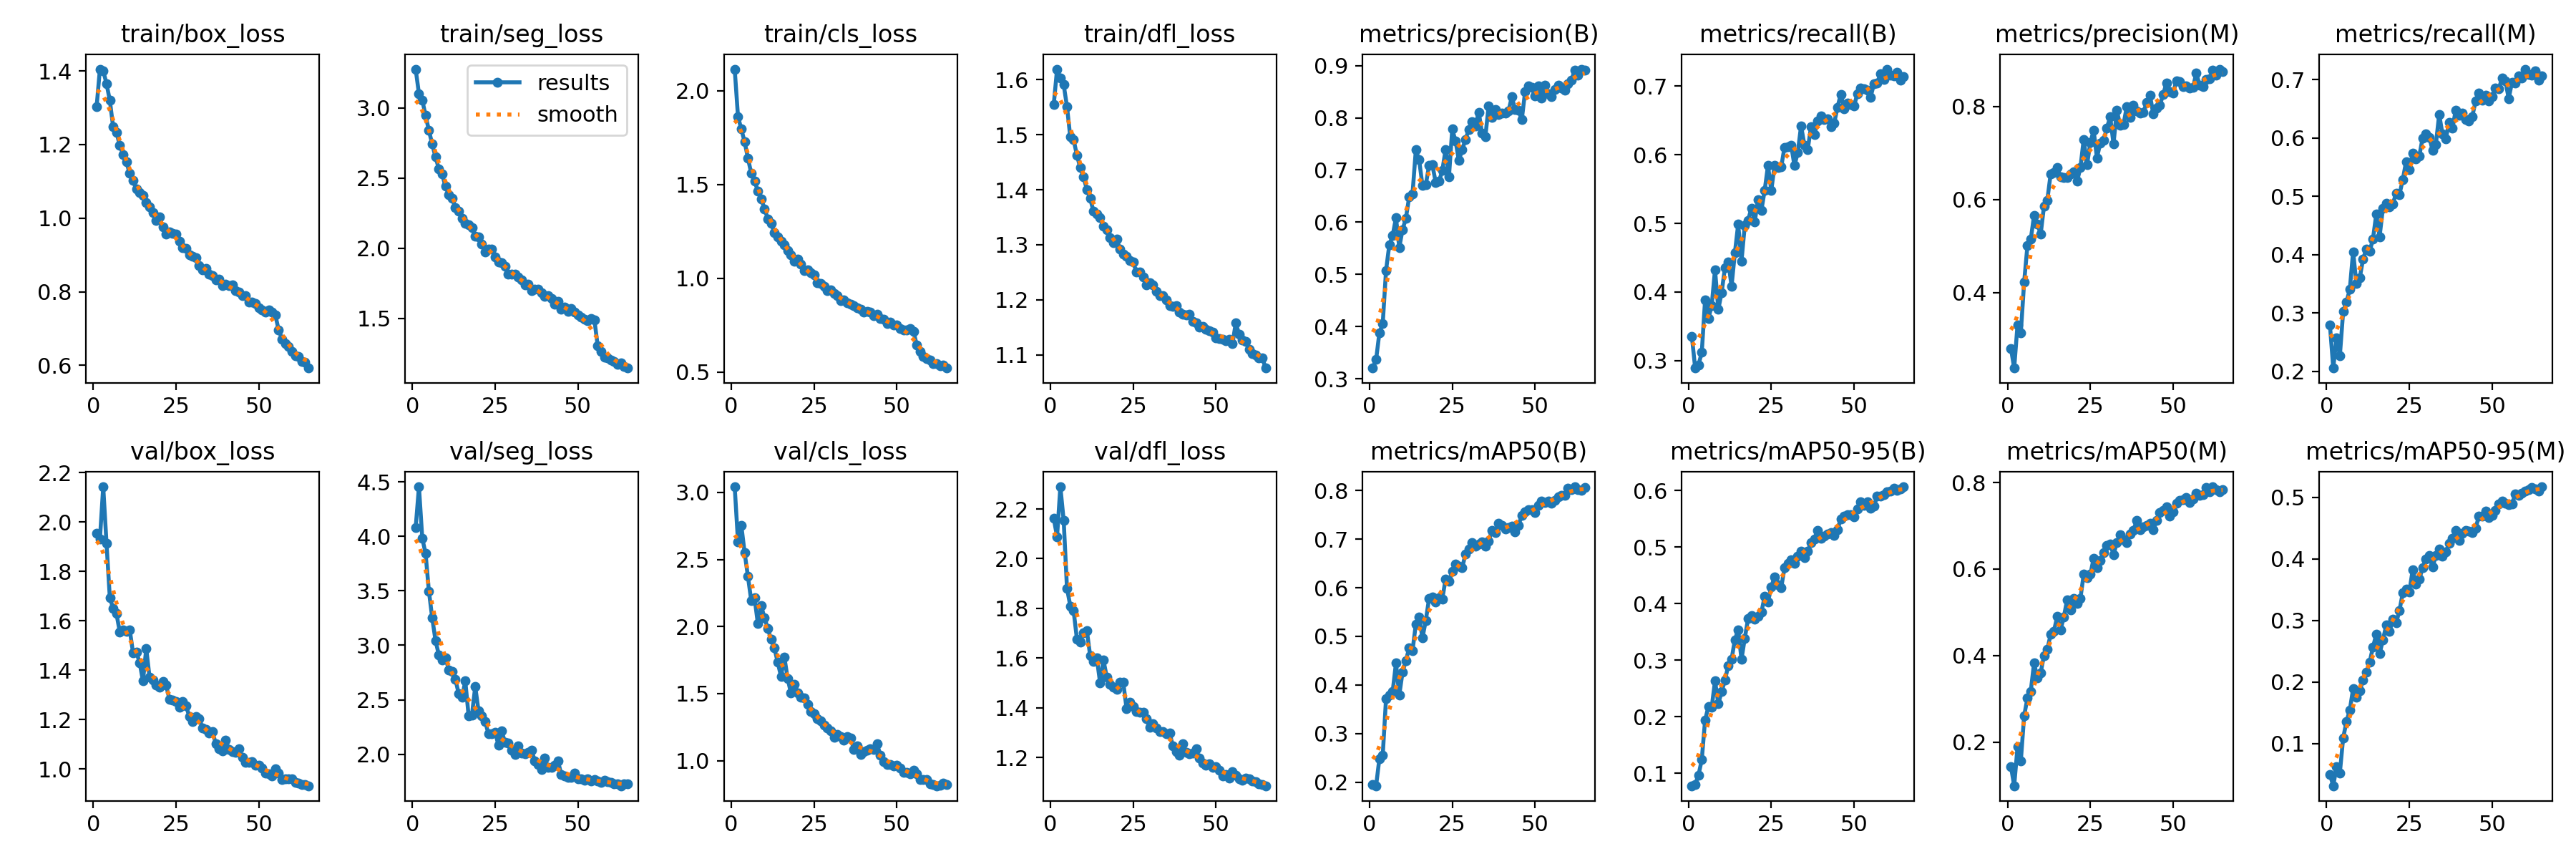

The data file committed next to this chart (first rows):
epoch, train/box_loss, train/seg_loss, train/cls_loss, train/dfl_loss, metrics/precision(B), metrics/recall(B), metrics/mAP50(B), metrics/mAP50-95(B), metrics/precision(M), metrics/recall(M), metrics/mAP50(M), metrics/mAP50-95(M), val/box_loss, val/seg_loss, val/cls_loss, val/dfl_loss, lr/pg0, lr/pg1, lr/pg2
1, 1.302, 3.278, 2.115, 1.554, 0.3205, 0.3357, 0.1953, 0.07768, 0.28, 0.2789, 0.1439, 0.04997, 1.954, 4.077, 3.042, 2.163, 0.0006642, 0.0006642, 0.0006642
2, 1.405, 3.102, 1.862, 1.619, 0.3365, 0.2891, 0.1927, 0.08025, 0.2376, 0.2054, 0.09895, 0.03171, 1.93, 4.454, 2.633, 2.089, 0.001311, 0.001311, 0.001311
3, 1.401, 3.057, 1.796, 1.603, 0.3884, 0.2937, 0.2488, 0.09612, 0.3305, 0.2576, 0.1887, 0.06274, 2.142, 3.983, 2.754, 2.289, 0.001937, 0.001937, 0.001937
4, 1.365, 2.947, 1.727, 1.591, 0.4055, 0.3118, 0.255, 0.1239, 0.3132, 0.2266, 0.1556, 0.05269, 1.913, 3.842, 2.55, 2.154, 0.001909, 0.001909, 0.001909
5, 1.32, 2.841, 1.64, 1.551, 0.5075, 0.3885, 0.3716, 0.1935, 0.4219, 0.3025, 0.2606, 0.1094, 1.692, 3.498, 2.373, 1.881, 0.001878, 0.001878, 0.001878
6, 1.248, 2.743, 1.56, 1.496, 0.5569, 0.3612, 0.3793, 0.2178, 0.5009, 0.3184, 0.3014, 0.1359, 1.65, 3.253, 2.193, 1.81, 0.001848, 0.001848, 0.001848
7, 1.232, 2.65, 1.52, 1.491, 0.5743, 0.3802, 0.3861, 0.2162, 0.5142, 0.3404, 0.3173, 0.1546, 1.628, 3.043, 2.213, 1.791, 0.001817, 0.001817, 0.001817
8, 1.198, 2.568, 1.464, 1.462, 0.6085, 0.4325, 0.4452, 0.2631, 0.5655, 0.4047, 0.3828, 0.189, 1.555, 2.914, 2.022, 1.677, 0.001787, 0.001787, 0.001787
9, 1.173, 2.528, 1.423, 1.44, 0.5517, 0.3745, 0.379, 0.2225, 0.5475, 0.3501, 0.3481, 0.1758, 1.561, 2.865, 2.155, 1.665, 0.001756, 0.001756, 0.001756
10, 1.153, 2.442, 1.371, 1.423, 0.5858, 0.3992, 0.4268, 0.2442, 0.5252, 0.3597, 0.3605, 0.1854, 1.556, 2.888, 2.064, 1.701, 0.001726, 0.001726, 0.001726
11, 1.121, 2.382, 1.317, 1.4, 0.6075, 0.4353, 0.45, 0.2642, 0.5854, 0.3919, 0.4002, 0.2037, 1.564, 2.777, 1.986, 1.711, 0.001695, 0.001695, 0.001695
12, 1.102, 2.358, 1.292, 1.384, 0.6488, 0.444, 0.4766, 0.2904, 0.5981, 0.4093, 0.414, 0.2164, 1.471, 2.762, 1.903, 1.609, 0.001665, 0.001665, 0.001665
13, 1.079, 2.288, 1.243, 1.361, 0.6543, 0.4084, 0.4701, 0.3012, 0.6542, 0.4052, 0.4485, 0.2325, 1.474, 2.688, 1.839, 1.588, 0.001635, 0.001635, 0.001635
14, 1.07, 2.262, 1.222, 1.356, 0.7384, 0.4569, 0.5252, 0.336, 0.6579, 0.4269, 0.4565, 0.2566, 1.431, 2.558, 1.732, 1.6, 0.001604, 0.001604, 0.001604
15, 1.062, 2.215, 1.196, 1.349, 0.7192, 0.4989, 0.5397, 0.3535, 0.6678, 0.4695, 0.4903, 0.2775, 1.356, 2.522, 1.629, 1.501, 0.001574, 0.001574, 0.001574
16, 1.042, 2.175, 1.179, 1.334, 0.6705, 0.445, 0.4968, 0.3012, 0.6489, 0.4306, 0.4593, 0.2462, 1.487, 2.672, 1.772, 1.593, 0.001543, 0.001543, 0.001543
17, 1.031, 2.166, 1.149, 1.327, 0.6714, 0.4972, 0.5321, 0.3387, 0.6467, 0.4792, 0.4896, 0.2678, 1.371, 2.354, 1.612, 1.524, 0.001513, 0.001513, 0.001513
18, 1.015, 2.145, 1.124, 1.313, 0.7085, 0.5046, 0.5776, 0.3734, 0.6468, 0.488, 0.5292, 0.2925, 1.359, 2.359, 1.503, 1.495, 0.001482, 0.001482, 0.001482
19, 0.9935, 2.088, 1.091, 1.303, 0.7097, 0.5224, 0.5813, 0.3788, 0.6544, 0.4817, 0.5062, 0.2817, 1.339, 2.622, 1.569, 1.481, 0.001452, 0.001452, 0.001452
20, 1.003, 2.082, 1.103, 1.31, 0.6765, 0.5023, 0.5706, 0.3722, 0.6591, 0.4866, 0.5319, 0.3016, 1.33, 2.398, 1.507, 1.475, 0.001421, 0.001421, 0.001421
21, 0.9757, 2.029, 1.074, 1.292, 0.6781, 0.5348, 0.5796, 0.377, 0.6387, 0.5054, 0.5206, 0.2959, 1.355, 2.353, 1.471, 1.504, 0.001391, 0.001391, 0.001391
22, 0.9578, 1.972, 1.04, 1.282, 0.699, 0.5185, 0.5768, 0.3845, 0.6683, 0.5028, 0.532, 0.3158, 1.338, 2.303, 1.468, 1.502, 0.00136, 0.00136, 0.00136
23, 0.9625, 1.996, 1.046, 1.279, 0.7393, 0.5481, 0.6179, 0.4123, 0.729, 0.5282, 0.5882, 0.3448, 1.282, 2.186, 1.419, 1.396, 0.00133, 0.00133, 0.00133
24, 0.9579, 1.995, 1.029, 1.271, 0.6865, 0.5842, 0.613, 0.4027, 0.6739, 0.5592, 0.5799, 0.3504, 1.28, 2.192, 1.367, 1.423, 0.001299, 0.001299, 0.001299
25, 0.9576, 1.938, 1.018, 1.268, 0.7782, 0.5481, 0.6334, 0.4295, 0.7223, 0.545, 0.5875, 0.3467, 1.273, 2.204, 1.349, 1.405, 0.001269, 0.001269, 0.001269
26, 0.937, 1.901, 0.9782, 1.25, 0.7555, 0.5846, 0.6489, 0.4472, 0.7482, 0.574, 0.6246, 0.3822, 1.25, 2.085, 1.314, 1.385, 0.001239, 0.001239, 0.001239
27, 0.9205, 1.899, 0.9722, 1.25, 0.7184, 0.5814, 0.6446, 0.4326, 0.689, 0.5643, 0.6031, 0.3593, 1.272, 2.213, 1.297, 1.382, 0.001208, 0.001208, 0.001208
28, 0.9172, 1.873, 0.9586, 1.241, 0.7385, 0.5823, 0.6416, 0.4282, 0.7214, 0.5689, 0.6194, 0.3668, 1.256, 2.108, 1.264, 1.382, 0.001177, 0.001177, 0.001177
29, 0.8996, 1.815, 0.933, 1.227, 0.7589, 0.611, 0.6686, 0.463, 0.7273, 0.5999, 0.6372, 0.3854, 1.213, 2.102, 1.243, 1.355, 0.001147, 0.001147, 0.001147
30, 0.8956, 1.814, 0.9378, 1.231, 0.777, 0.6115, 0.6794, 0.4714, 0.7536, 0.6073, 0.6547, 0.4001, 1.192, 2.041, 1.223, 1.321, 0.001117, 0.001117, 0.001117
31, 0.8921, 1.814, 0.9201, 1.227, 0.7921, 0.6138, 0.693, 0.4773, 0.7772, 0.6008, 0.6576, 0.4049, 1.213, 2.001, 1.171, 1.336, 0.001086, 0.001086, 0.001086
32, 0.8706, 1.797, 0.9076, 1.215, 0.7849, 0.5842, 0.6851, 0.4713, 0.7189, 0.5791, 0.6335, 0.3864, 1.204, 2.077, 1.197, 1.319, 0.001056, 0.001056, 0.001056
33, 0.8586, 1.775, 0.8821, 1.208, 0.811, 0.6031, 0.6893, 0.4834, 0.7918, 0.5888, 0.6606, 0.405, 1.165, 2.012, 1.179, 1.304, 0.001025, 0.001025, 0.001025
34, 0.8635, 1.736, 0.8853, 1.207, 0.7703, 0.6421, 0.6942, 0.4923, 0.7591, 0.6401, 0.6795, 0.4163, 1.16, 2.008, 1.153, 1.303, 0.0009948, 0.0009948, 0.0009948
35, 0.8481, 1.746, 0.8691, 1.2, 0.7638, 0.6142, 0.6851, 0.4815, 0.7604, 0.6064, 0.667, 0.4042, 1.147, 2.021, 1.181, 1.295, 0.0009643, 0.0009643, 0.0009643
36, 0.8436, 1.7, 0.8616, 1.19, 0.8227, 0.6074, 0.6963, 0.4924, 0.799, 0.5985, 0.6616, 0.4115, 1.15, 2.038, 1.171, 1.298, 0.0009338, 0.0009338, 0.0009338
37, 0.8319, 1.71, 0.8559, 1.188, 0.8002, 0.6406, 0.7175, 0.5072, 0.7761, 0.6267, 0.6815, 0.4245, 1.102, 1.94, 1.082, 1.246, 0.0009034, 0.0009034, 0.0009034
38, 0.8339, 1.706, 0.8435, 1.19, 0.8154, 0.629, 0.7133, 0.5145, 0.8021, 0.6161, 0.6896, 0.4327, 1.082, 1.904, 1.112, 1.224, 0.0008729, 0.0008729, 0.0008729
39, 0.8162, 1.681, 0.8359, 1.177, 0.806, 0.6497, 0.7328, 0.5294, 0.7899, 0.6475, 0.712, 0.4457, 1.074, 1.86, 1.048, 1.21, 0.0008425, 0.0008425, 0.0008425
40, 0.8199, 1.656, 0.8218, 1.173, 0.8085, 0.6568, 0.7286, 0.5156, 0.7855, 0.6386, 0.6904, 0.4294, 1.117, 1.963, 1.068, 1.256, 0.000812, 0.000812, 0.000812
41, 0.817, 1.663, 0.8236, 1.173, 0.8092, 0.6513, 0.7204, 0.5193, 0.7866, 0.6427, 0.697, 0.4417, 1.078, 1.882, 1.079, 1.221, 0.0007815, 0.0007815, 0.0007815
42, 0.8186, 1.643, 0.8212, 1.174, 0.8127, 0.6522, 0.7244, 0.5234, 0.808, 0.6309, 0.7012, 0.4463, 1.071, 1.88, 1.091, 1.216, 0.0007511, 0.0007511, 0.0007511
43, 0.8038, 1.599, 0.8015, 1.16, 0.8405, 0.6408, 0.7265, 0.5252, 0.8244, 0.6286, 0.7058, 0.445, 1.067, 1.899, 1.082, 1.218, 0.0007206, 0.0007206, 0.0007206
44, 0.7989, 1.619, 0.8068, 1.159, 0.8154, 0.6457, 0.7155, 0.5202, 0.7841, 0.6365, 0.6908, 0.4427, 1.081, 1.938, 1.125, 1.234, 0.0006902, 0.0006902, 0.0006902
45, 0.7887, 1.567, 0.785, 1.151, 0.8148, 0.6693, 0.7275, 0.5305, 0.7966, 0.6628, 0.7121, 0.4491, 1.047, 1.814, 1.042, 1.197, 0.0006597, 0.0006597, 0.0006597
46, 0.7899, 1.581, 0.7829, 1.152, 0.7961, 0.6883, 0.7491, 0.5499, 0.8022, 0.6771, 0.7308, 0.4694, 1.027, 1.801, 0.9904, 1.177, 0.0006292, 0.0006292, 0.0006292
47, 0.7718, 1.547, 0.7582, 1.146, 0.8496, 0.667, 0.7557, 0.5549, 0.8256, 0.6642, 0.7353, 0.469, 1.027, 1.792, 0.9694, 1.169, 0.0005988, 0.0005988, 0.0005988
48, 0.7726, 1.571, 0.7671, 1.144, 0.8615, 0.6758, 0.7602, 0.5576, 0.8504, 0.6732, 0.7443, 0.4779, 1.03, 1.786, 0.9734, 1.174, 0.0005683, 0.0005683, 0.0005683
49, 0.7686, 1.544, 0.7527, 1.142, 0.8584, 0.673, 0.7603, 0.5567, 0.832, 0.6628, 0.723, 0.4675, 1.016, 1.829, 0.963, 1.161, 0.0005378, 0.0005378, 0.0005378
50, 0.7573, 1.525, 0.7518, 1.131, 0.8415, 0.6707, 0.7546, 0.553, 0.8281, 0.6705, 0.7329, 0.4708, 1.014, 1.772, 0.9646, 1.162, 0.0005074, 0.0005074, 0.0005074
51, 0.7504, 1.506, 0.7341, 1.129, 0.8605, 0.6892, 0.769, 0.5666, 0.8553, 0.685, 0.7525, 0.4786, 1.005, 1.775, 0.9439, 1.148, 0.0004769, 0.0004769, 0.0004769
52, 0.7452, 1.492, 0.726, 1.128, 0.8384, 0.6975, 0.7781, 0.58, 0.8533, 0.6836, 0.7595, 0.4893, 0.9822, 1.762, 0.9102, 1.125, 0.0004465, 0.0004465, 0.0004465
53, 0.7513, 1.481, 0.7242, 1.126, 0.862, 0.6964, 0.7751, 0.5739, 0.8421, 0.7026, 0.7599, 0.4942, 0.9797, 1.773, 0.9134, 1.131, 0.000416, 0.000416, 0.000416
54, 0.7451, 1.499, 0.7307, 1.129, 0.8462, 0.6943, 0.7776, 0.5796, 0.8444, 0.6976, 0.7659, 0.4899, 0.9706, 1.757, 0.902, 1.117, 0.0003855, 0.0003855, 0.0003855
55, 0.7365, 1.487, 0.7169, 1.121, 0.8403, 0.6837, 0.7732, 0.5685, 0.8394, 0.6674, 0.7538, 0.4877, 1.002, 1.768, 0.929, 1.142, 0.0003551, 0.0003551, 0.0003551
56, 0.6965, 1.304, 0.6456, 1.158, 0.8545, 0.7033, 0.7802, 0.5723, 0.8401, 0.6952, 0.7615, 0.4889, 0.9827, 1.756, 0.901, 1.127, 0.0003246, 0.0003246, 0.0003246
57, 0.6717, 1.262, 0.6097, 1.137, 0.8621, 0.7049, 0.7877, 0.5904, 0.8716, 0.6933, 0.776, 0.5052, 0.9569, 1.745, 0.8598, 1.114, 0.0002942, 0.0002942, 0.0002942
58, 0.6601, 1.22, 0.5818, 1.128, 0.8576, 0.7178, 0.79, 0.5902, 0.8457, 0.7063, 0.7701, 0.5026, 0.9589, 1.762, 0.8617, 1.109, 0.0002637, 0.0002637, 0.0002637
59, 0.6517, 1.215, 0.5735, 1.124, 0.8529, 0.7095, 0.7907, 0.5922, 0.8421, 0.703, 0.7712, 0.5063, 0.9586, 1.752, 0.8618, 1.116, 0.0002332, 0.0002332, 0.0002332
60, 0.6385, 1.202, 0.5647, 1.11, 0.8649, 0.7248, 0.8048, 0.5979, 0.8584, 0.7178, 0.7892, 0.5097, 0.9585, 1.744, 0.8258, 1.115, 0.0002028, 0.0002028, 0.0002028
... 5 more rows
